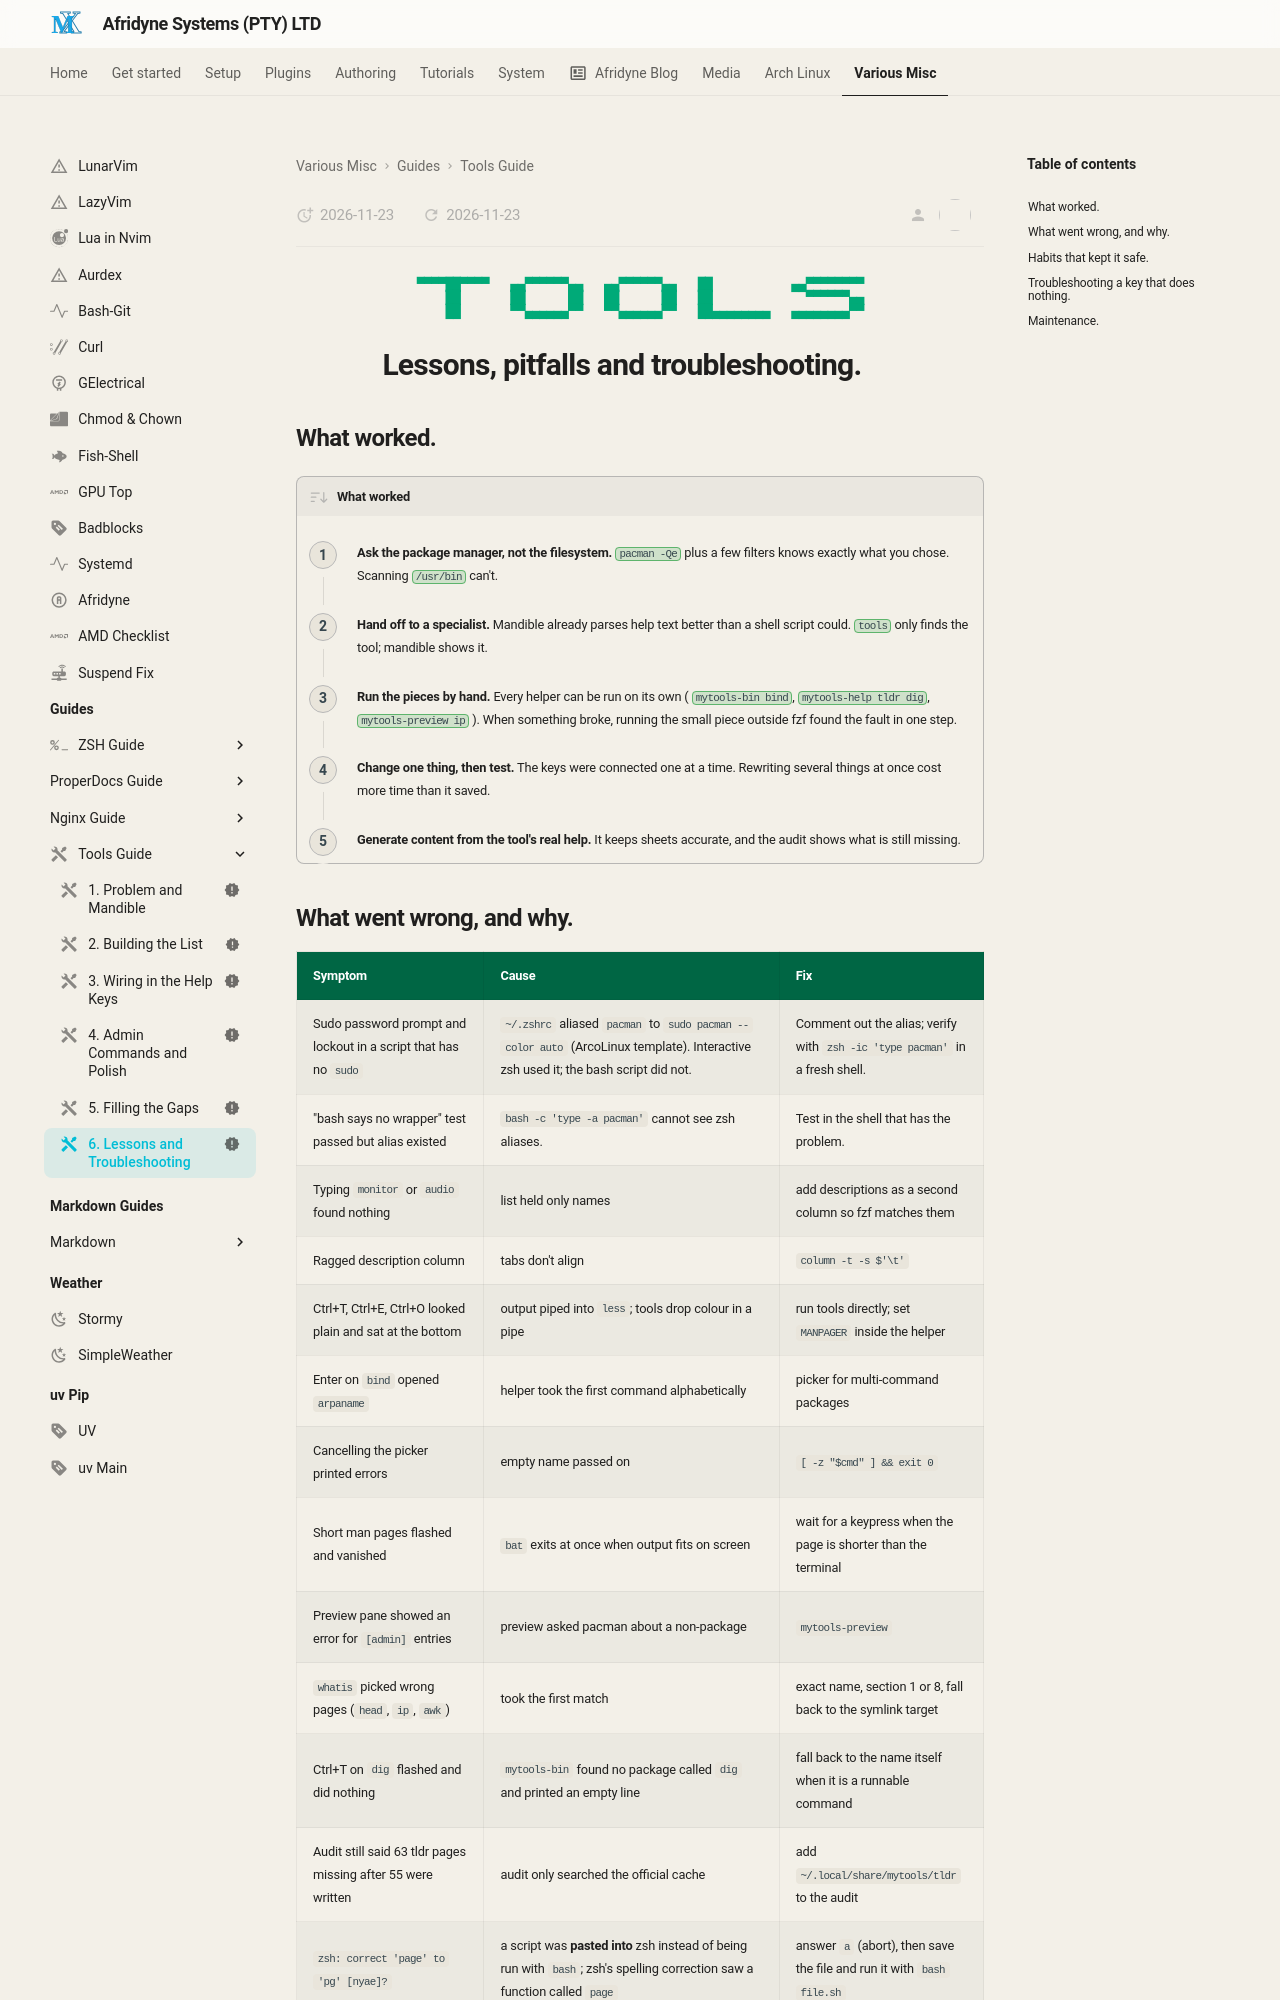

repository: johnpiers/Afridyne-Systems · page: tools-guide/06-lessons-and-troubleshooting/index.html · generator: mkdocs

---
status: new
icon: material/tools
---

<div markdown="1" align="center">

```{.text .tools-banner}
▀▀▀▀██▀▀▀▀   ▄▄▀▀▀▀▀▀▄▄   ▄▄▀▀▀▀▀▀▄▄   ██           ▄▄▀▀▀▀▀▀▀▀
    ██       ██      ██   ██      ██   ██             ▀▀▀▀▀▀▄▄
    ██       ▀▀▄▄▄▄▄▄▀▀   ▀▀▄▄▄▄▄▄▀▀   ██▄▄▄▄▄▄▄▄   ▄▄▄▄▄▄▄▄▀▀
```

</div>

# Lessons, pitfalls and troubleshooting. { .centered }

## What worked.

!!! desc "What worked"

    <div class="steps" markdown>
    
    - **Ask the package manager, not the filesystem.** `pacman -Qe`{.green} plus a few filters knows exactly what you chose. Scanning `/usr/bin`{.green} can't.
    - **Hand off to a specialist.** Mandible already parses help text better than a shell script could. `tools`{.green} only finds the tool; mandible shows it.
    - **Run the pieces by hand.** Every helper can be run on its own ( `mytools-bin bind`{.green}, `mytools-help tldr dig`{.green}, `mytools-preview ip`{.green} ). When something broke, running the small piece outside fzf found the fault in one step.
    - **Change one thing, then test.** The keys were connected one at a time. Rewriting several things at once cost more time than it saved.
    - **Generate content from the tool's real help.** It keeps sheets accurate, and the audit shows what is still missing.
    
    </div>
